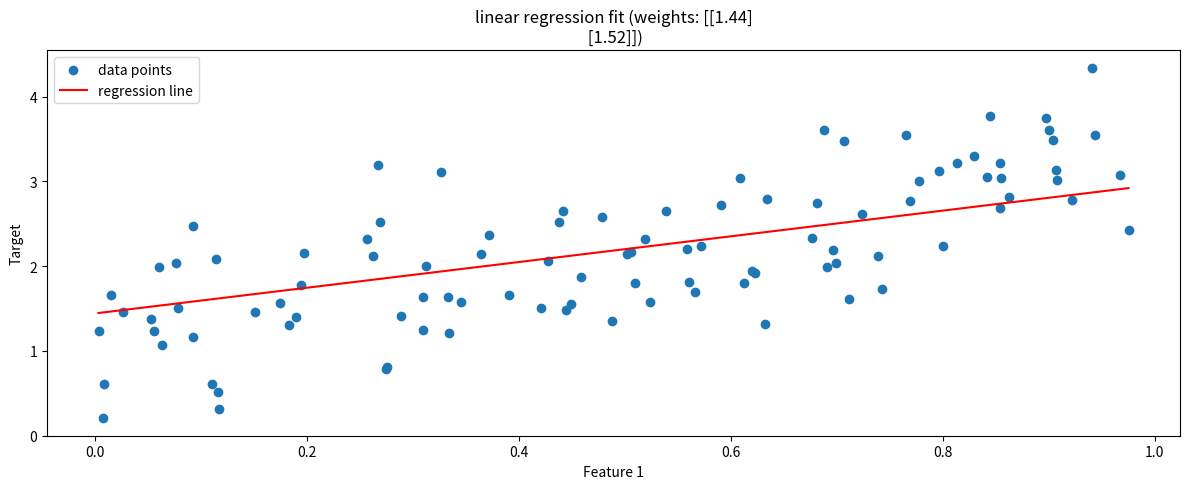

This chart was generated by the following Python code:
import numpy as np
import matplotlib.pyplot as plt
from mpl_toolkits.mplot3d import Axes3D

def compute_linear_regression(X, y, alpha=0.01, max_iterations=1000, 
                             max_features_to_discard=1, plot=False):
    """main linear regression function with feature selection and plotting"""
    # store original features for plotting
    original_X = X.copy()
    
    # feature selection logic
    if max_features_to_discard > 0:
        keep_mask = discard_features(X, y, max_features_to_discard)
        X = X[:, keep_mask]
    else:
        keep_mask = np.ones(X.shape[1], dtype=bool)

    # add bias column after selection
    X_with_bias = np.c_[np.ones(X.shape[0]), X]
    
    # initialize weights
    weights = np.zeros((X_with_bias.shape[1], 1))
    
    # gradient descent loop
    for i in range(max_iterations):
        grad = gradient(X_with_bias, y, weights)
        weights -= alpha * grad

    # create plot if requested
    fig = None
    if plot:
        fig = plot_regression(original_X[:, keep_mask], y, weights)
        
    return weights.flatten(), compute_cost(X_with_bias, y, weights), keep_mask, fig

def plot_regression(X, y, weights):
    """visualize regression fit for 1D or 2D features"""
    plt.figure(figsize=(12, 5))
    n_features = X.shape[1]
    
    # 1D plot
    if n_features == 1:
        plt.scatter(X[:, 0], y, label='data points')
        x_vals = np.linspace(X.min(), X.max(), 100)
        y_vals = weights[0] + weights[1] * x_vals
        plt.plot(x_vals, y_vals, color='red', label='regression line')
        plt.xlabel('Feature 1')
        plt.ylabel('Target')
    
    # 2D plot
    elif n_features == 2:
        ax = plt.subplot(111, projection='3d')
        ax.scatter(X[:, 0], X[:, 1], y, label='data points')
        
        # create prediction surface
        x1_vals = np.linspace(X[:, 0].min(), X[:, 0].max(), 20)
        x2_vals = np.linspace(X[:, 1].min(), X[:, 1].max(), 20)
        x1_mesh, x2_mesh = np.meshgrid(x1_vals, x2_vals)
        y_vals = (weights[0] + 
                 weights[1] * x1_mesh + 
                 weights[2] * x2_mesh)
        
        ax.plot_surface(x1_mesh, x2_mesh, y_vals, alpha=0.4, cmap='viridis')
        ax.set_xlabel('Feature 1')
        ax.set_ylabel('Feature 2')
        ax.set_zlabel('Target')
    
    else:
        print(f"can't plot {n_features}D data")
        return None
    
    plt.title(f'linear regression fit (weights: {np.round(weights, 2)})')
    plt.legend()
    plt.tight_layout()
    return plt.gcf()

def compute_cost(X, y, weights):
    """calculate mean squared error"""
    h = X @ weights
    error = h - y.reshape(-1,1)
    return (error.T @ error).item() / (2 * len(y))



def gradient(X, y, weights):
    """calculate gradient of MSE cost function"""
    h = X @ weights
    error = h - y.reshape(-1,1)
    return (X.T @ error) / len(y)



def discard_features(X, y, max_discard):
    """select features based on correlation with target"""
    #to calculate the absolute correlations for each feature
    corrs = [ abs(np.corrcoef(X[:,i], y.ravel())[0,1]) for i in range(X.shape[1]) ]
    
    #to determine how many features to keep
    n_features = X.shape[1]
    n_keep = max(1, n_features - max_discard)  # keep at least 1
    
    #to get indices of top correlated features
    ranked = np.argsort(corrs)[::-1][:n_keep]
    
    #to create boolean mask for kept features
    mask = np.zeros(n_features, dtype=bool)
    mask[ranked] = True
    return mask

if __name__ == "__main__":
   # Create data with 2 features but discard 1
    X = np.random.rand(100, 2)
    y = 2.5*X[:,0] + 1.8*X[:,1] + np.random.randn(100)*0.3

    # Force 2D plot by discarding 1 feature
    weights, cost, mask, fig = compute_linear_regression(
        X, y,
        max_features_to_discard=1,  # Discard 1 feature
        plot=True
    )

    print("Kept features:", np.where(mask)[0])  # Shows which feature was kept
    plt.show()